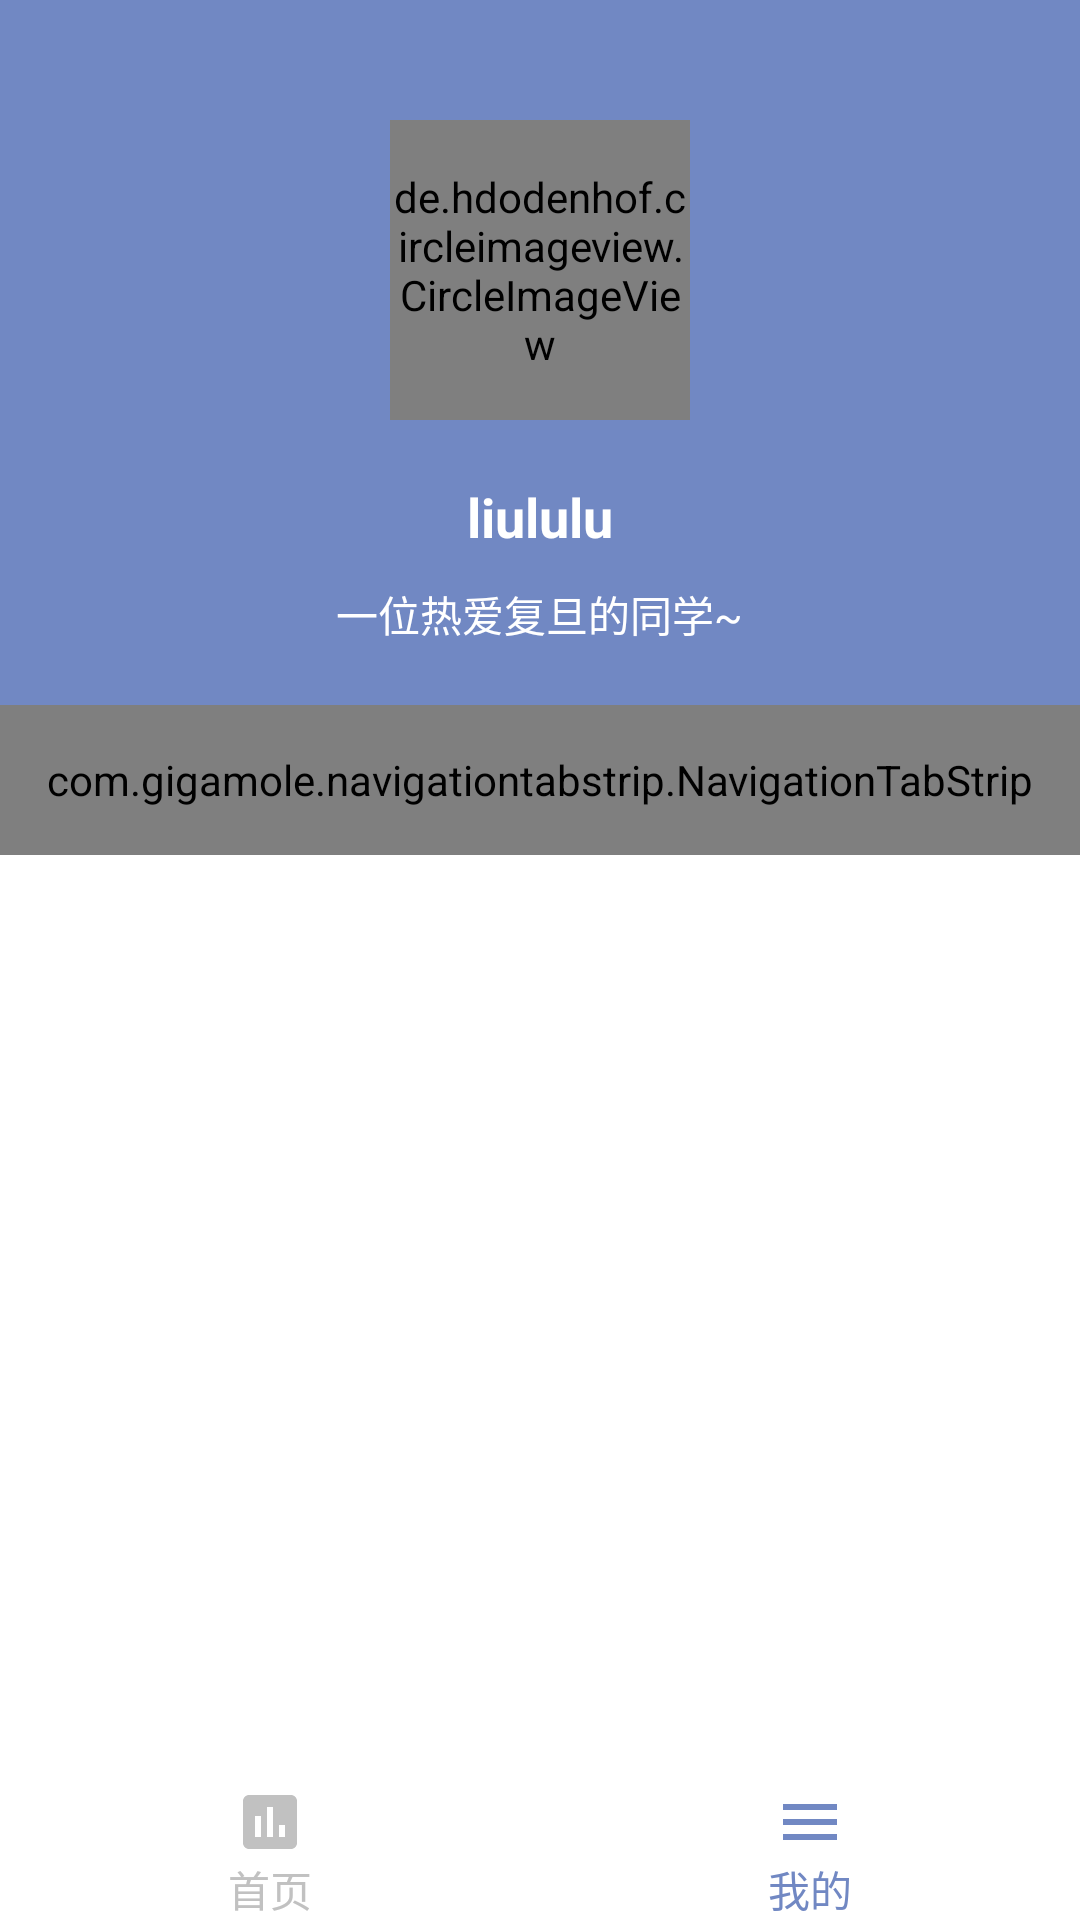

The Android layout XML behind this screen, and the referenced resources:
<!-- AndroidManifest.xml: activity theme AppTheme.Profile -->
<!-- res/layout/activity_profile.xml -->
<?xml version="1.0" encoding="utf-8"?>
<LinearLayout xmlns:android="http://schemas.android.com/apk/res/android"
    xmlns:app="http://schemas.android.com/apk/res-auto"
    android:layout_width="match_parent"
    android:layout_height="match_parent"
    android:background="@color/primary"
    android:orientation="vertical">

    <de.hdodenhof.circleimageview.CircleImageView
        android:id="@+id/avatar"
        android:layout_width="100dp"
        android:layout_height="100dp"
        android:layout_marginTop="40dp"
        android:layout_gravity="center_horizontal"
        android:src="@drawable/avatar" />

    <TextView
        android:id="@+id/profile_nick"
        android:layout_width="wrap_content"
        android:layout_height="wrap_content"
        android:layout_marginTop="20dp"
        android:layout_marginBottom="10dp"
        android:textColor="@color/white"
        android:textSize="18dp"
        android:textStyle="bold"
        android:layout_gravity="center_horizontal"
        android:text="liululu" />

    <TextView
        android:id="@+id/profile_sig"
        android:layout_width="wrap_content"
        android:layout_height="wrap_content"
        android:layout_marginBottom="20dp"
        android:textColor="@color/white"
        android:layout_gravity="center_horizontal"
        android:text="一位热爱复旦的同学~" />

    <com.gigamole.navigationtabstrip.NavigationTabStrip
        android:id="@+id/navtabs"
        android:layout_width="match_parent"
        android:layout_height="50dp"
        app:nts_color="#fff"
        app:nts_size="16sp"
        app:nts_weight="5dp"
        app:nts_factor="5"
        app:nts_titles="@array/titles"
        app:nts_type="line"
        app:nts_gravity="bottom"
        app:nts_corners_radius="1.5dp"
        app:nts_animation_duration="300"
        app:nts_active_color="#fff"
        app:nts_inactive_color="#fddedede"/>

    <LinearLayout
        android:id="@+id/id_content"
        android:background="@color/white"
        android:layout_width="match_parent"
        android:layout_height="0dp"
        android:layout_weight="1"
        android:orientation="vertical">

    </LinearLayout>

    <LinearLayout
        android:id="@+id/navi_bottom"
        android:background="@color/white"
        android:layout_width="match_parent"
        android:layout_height="wrap_content"
        android:gravity="bottom"
        android:orientation="horizontal">

        <TextView
            android:id="@+id/navi_main"
            android:layout_width="wrap_content"
            android:layout_height="match_parent"
            android:layout_weight="1"
            android:gravity="center"
            android:drawableTop="@drawable/navi_main"
            android:textColor="#c1c1c1"
            android:text="首页" />

        <TextView
            android:id="@+id/navi_my"
            android:layout_width="wrap_content"
            android:layout_height="match_parent"
            android:layout_weight="1"
            android:drawableTop="@drawable/navi_my"
            android:gravity="center"
            android:textColor="#7188C3"
            android:text="我的" />
    </LinearLayout>

</LinearLayout>
<!-- resources referenced by this layout -->
<resources>
  <string-array name="titles">
          <item>个人主页</item>
          <item>详细信息</item>
      </string-array>
  <color name="primary">#7188C3</color>
  <color name="white">#FFFFFF</color>
  <!-- drawable avatar: png bitmap (drawable, 10041 bytes) -->
  <!-- drawable navi_main (drawable) -->
  <vector android:height="24dp" android:tint="#c1c1c1"
      android:viewportHeight="24.0" android:viewportWidth="24.0"
      android:width="24dp" xmlns:android="http://schemas.android.com/apk/res/android">
      <path android:fillColor="#FF000000" android:pathData="M19,3L5,3c-1.1,0 -2,0.9 -2,2v14c0,1.1 0.9,2 2,2h14c1.1,0 2,-0.9 2,-2L21,5c0,-1.1 -0.9,-2 -2,-2zM9,17L7,17v-7h2v7zM13,17h-2L11,7h2v10zM17,17h-2v-4h2v4z"/>
  </vector>
  <!-- drawable navi_my (drawable) -->
  <vector android:height="24dp" android:tint="#7188C3"
      android:viewportHeight="24.0" android:viewportWidth="24.0"
      android:width="24dp" xmlns:android="http://schemas.android.com/apk/res/android">
      <path android:fillColor="#FF000000" android:pathData="M3,18h18v-2L3,16v2zM3,13h18v-2L3,11v2zM3,6v2h18L21,6L3,6z"/>
  </vector>
  <style name="AppTheme.Profile" parent="Theme.MaterialComponents.Light">
          <item name="colorPrimary">@color/primary</item>
          <item name="colorPrimaryDark">@color/primary_dark</item>
          <item name="colorAccent">@color/accent</item>
  
          <item name="android:windowBackground">@color/white</item>
  
          <item name="colorControlNormal">@color/iron</item>
          <item name="colorControlActivated">@color/white</item>
          <item name="colorControlHighlight">@color/white</item>
          <item name="android:textColorHint">@color/iron</item>
  
          <item name="colorButtonNormal">@color/primary_darker</item>
          <item name="android:textColorPrimary">@color/white</item>
          <item name="actionBarItemBackground">@color/primary</item>
      </style>
  <color name="primary_dark">#0082D9</color>
  <color name="accent">#FFFFFF</color>
  <color name="iron">#CCCCCC</color>
  <color name="primary_darker">#006EB8</color>
</resources>
